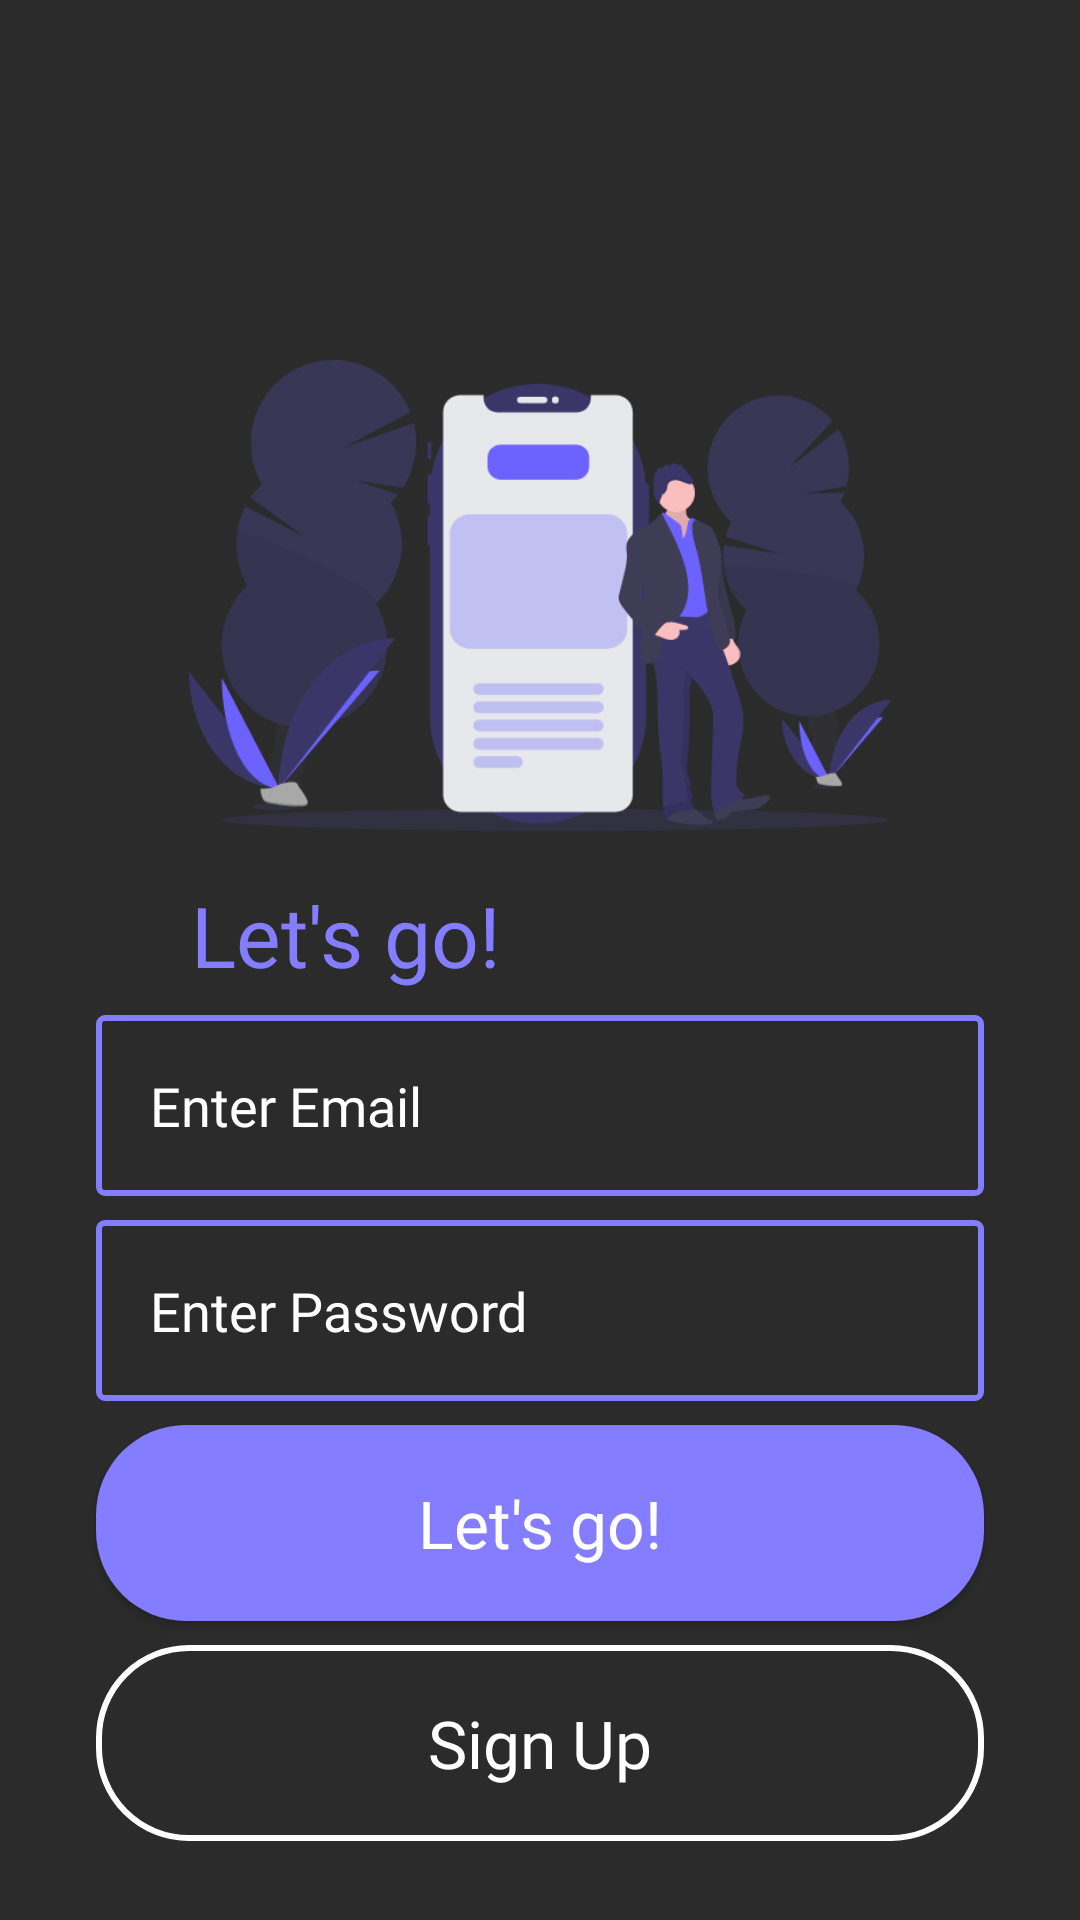

Android layout source for this screen:
<!-- AndroidManifest.xml: application theme AppTheme -->
<!-- res/layout/activity_login.xml -->
<?xml version="1.0" encoding="utf-8"?>
<androidx.constraintlayout.widget.ConstraintLayout xmlns:android="http://schemas.android.com/apk/res/android"
    xmlns:app="http://schemas.android.com/apk/res-auto"
    xmlns:tools="http://schemas.android.com/tools"
    android:layout_width="match_parent"
    android:layout_height="match_parent"
    android:background="@color/colorForBackground"
    tools:context=".Auth.LoginActivity">

    <ImageView
        android:id="@+id/logoImageView"
        android:layout_width="263dp"
        android:layout_height="157dp"
        android:layout_marginStart="32dp"
        android:layout_marginTop="120dp"
        android:layout_marginEnd="32dp"
        app:layout_constraintEnd_toEndOf="parent"
        app:layout_constraintStart_toStartOf="parent"
        app:layout_constraintTop_toTopOf="parent"
        app:srcCompat="@drawable/headerimage" />

    <TextView
        android:id="@+id/logoText"
        android:layout_width="wrap_content"
        android:layout_height="wrap_content"
        android:layout_marginStart="32dp"
        android:layout_marginTop="16dp"
        android:fontFamily="@font/baloo"
        android:shadowColor="@android:color/white"
        android:text="@string/let_s_go"
        android:textColor="@color/colorForText"
        android:textSize="28sp"
        app:layout_constraintEnd_toEndOf="parent"
        app:layout_constraintHorizontal_bias="0.141"
        app:layout_constraintStart_toStartOf="parent"
        app:layout_constraintTop_toBottomOf="@+id/logoImageView" />

    <EditText
        android:id="@+id/editTextUserLoginEmail"
        android:layout_width="match_parent"
        android:layout_height="wrap_content"
        android:layout_marginStart="32dp"
        android:layout_marginTop="8dp"
        android:layout_marginEnd="32dp"
        android:autofillHints="no"
        android:background="@drawable/edittextbg"
        android:ems="10"
        android:fontFamily="@font/raleway_medium"
        android:hint="@string/enter_email"
        android:inputType="textEmailAddress"
        android:padding="18dp"
        android:textColor="@android:color/white"
        android:textColorHint="@android:color/white"
        app:layout_constraintEnd_toEndOf="parent"
        app:layout_constraintStart_toStartOf="parent"
        app:layout_constraintTop_toBottomOf="@+id/logoText" />

    <EditText
        android:id="@+id/editTextUserLoginPassowrd"
        android:layout_width="match_parent"
        android:layout_height="wrap_content"
        android:layout_marginStart="32dp"
        android:layout_marginTop="8dp"
        android:layout_marginEnd="32dp"
        android:autofillHints="no"
        android:background="@drawable/edittextbg"
        android:ems="10"
        android:fontFamily="@font/raleway_medium"
        android:hint="@string/enter_password"
        android:inputType="textPassword"
        android:padding="18dp"
        android:textColor="@android:color/white"
        android:textColorHint="@android:color/white"
        app:layout_constraintEnd_toEndOf="parent"
        app:layout_constraintStart_toStartOf="parent"
        app:layout_constraintTop_toBottomOf="@+id/editTextUserLoginEmail" />

    <Button
        android:id="@+id/userLoginBtn"
        android:layout_width="match_parent"
        android:layout_height="wrap_content"
        android:layout_marginStart="32dp"
        android:layout_marginTop="8dp"
        android:layout_marginEnd="32dp"
        android:background="@drawable/btnbg"
        android:fontFamily="@font/raleway_medium"
        android:padding="18dp"
        android:shadowColor="@android:color/white"
        android:text="@string/let_s_go"
        android:textAllCaps="false"
        android:textColor="@android:color/white"
        android:textSize="22sp"
        app:layout_constraintEnd_toEndOf="parent"
        app:layout_constraintStart_toStartOf="parent"
        app:layout_constraintTop_toBottomOf="@id/editTextUserLoginPassowrd" />

    <Button
        android:id="@+id/userBackLoginToSignUpBtn"
        android:layout_width="match_parent"
        android:layout_height="wrap_content"
        android:layout_marginStart="32dp"
        android:layout_marginTop="8dp"
        android:layout_marginEnd="32dp"
        android:background="@drawable/btnbgforsignup"
        android:fontFamily="@font/raleway_medium"
        android:padding="18dp"
        android:shadowColor="@android:color/white"
        android:text="Sign Up"
        android:textAllCaps="false"
        android:textColor="@android:color/white"
        android:textSize="22sp"
        app:layout_constraintEnd_toEndOf="parent"
        app:layout_constraintStart_toStartOf="parent"
        app:layout_constraintTop_toBottomOf="@+id/userLoginBtn" />

</androidx.constraintlayout.widget.ConstraintLayout>
<!-- resources referenced by this layout -->
<resources>
  <color name="colorForBackground">#2B2B2B</color>
  <color name="colorForText">#847DFF</color>
  <!-- drawable btnbg (drawable) -->
  <?xml version="1.0" encoding="utf-8"?>
  <shape xmlns:android="http://schemas.android.com/apk/res/android">
  
      <corners android:radius="30dp"/>
      <solid android:color="@color/colorForText"/>
  </shape>
  <!-- drawable btnbgforsignup (drawable) -->
  <?xml version="1.0" encoding="utf-8"?>
  <shape xmlns:android="http://schemas.android.com/apk/res/android">
  
      <corners android:radius="30dp" />
      <stroke
          android:width="2dp"
          android:color="@android:color/white" />
      <padding
          android:bottom="10dp"
          android:left="10dp"
          android:right="10dp"
          android:top="10dp" />
  </shape>
  <!-- drawable edittextbg (drawable) -->
  <?xml version="1.0" encoding="utf-8"?>
  <shape xmlns:android="http://schemas.android.com/apk/res/android">
  
      <corners android:radius="2dp" />
      <stroke
          android:width="2dp"
          android:color="@color/colorForText" />
      <padding
          android:bottom="10dp"
          android:left="10dp"
          android:right="10dp"
          android:top="10dp" />
  </shape>
  <!-- drawable headerimage: png bitmap (drawable-hdpi, 23934 bytes) -->
  <string name="enter_email">Enter Email</string>
  <string name="enter_password">Enter Password</string>
  <string name="let_s_go">Let\'s go!</string>
  <style name="AppTheme" parent="Theme.AppCompat.Light.NoActionBar">
          
          <item name="colorPrimary">@color/colorPrimary</item>
          <item name="colorPrimaryDark">@color/colorPrimaryDark</item>
          <item name="colorAccent">@color/colorAccent</item>
      </style>
  <color name="colorPrimary">#6200EE</color>
  <color name="colorPrimaryDark">#3700B3</color>
  <color name="colorAccent">#03DAC5</color>
</resources>
